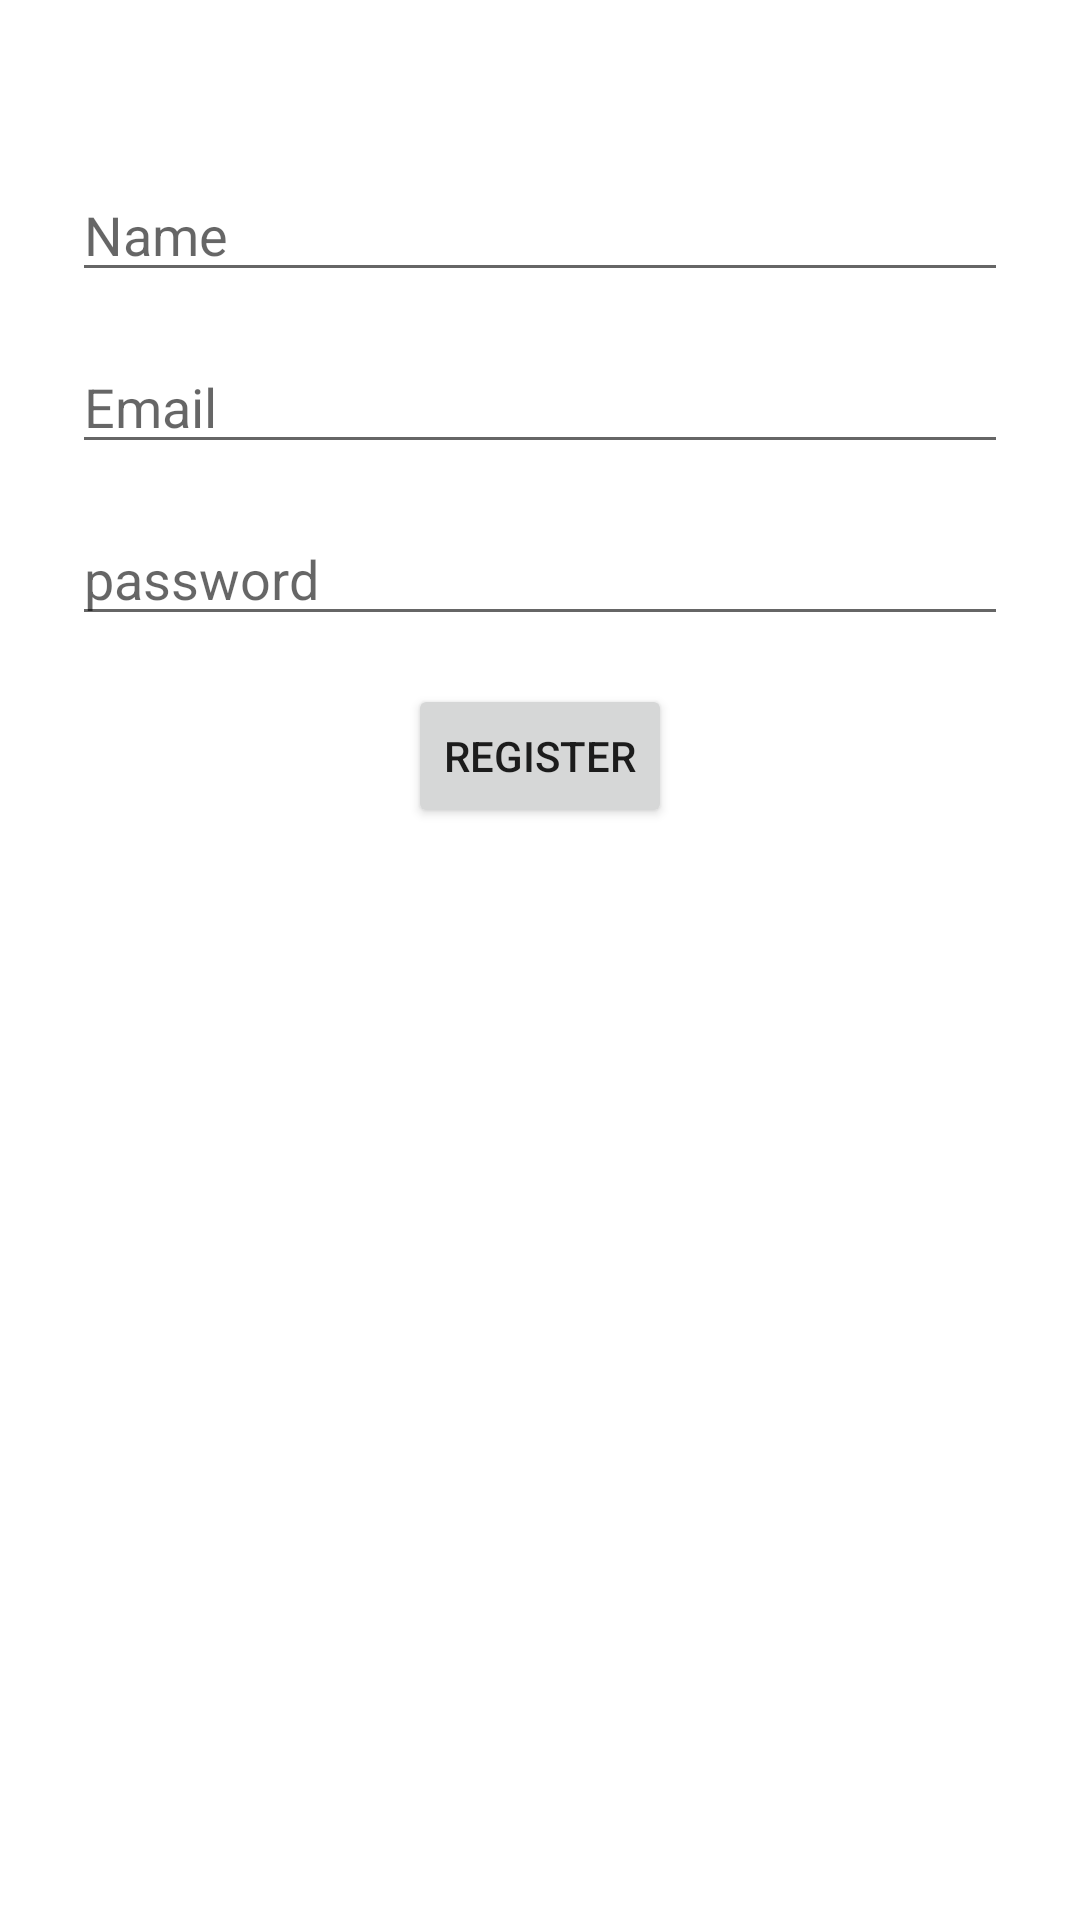

The Android layout XML behind this screen, and the referenced resources:
<!-- AndroidManifest.xml: application theme Theme.NotifyU -->
<!-- res/layout/activity_register.xml -->
<?xml version="1.0" encoding="utf-8"?>
<androidx.constraintlayout.widget.ConstraintLayout xmlns:android="http://schemas.android.com/apk/res/android"
    xmlns:app="http://schemas.android.com/apk/res-auto"
    xmlns:tools="http://schemas.android.com/tools"
    android:layout_width="match_parent"
    android:layout_height="match_parent"
    tools:context=".registerActivity"
    android:padding="24dp"
    tools:ignore="HardcodedText">

    <EditText
        android:id="@+id/etName"
        android:layout_width="match_parent"
        android:layout_height="wrap_content"
        android:layout_marginTop="32dp"
        android:ems="10"
        android:inputType="textEmailAddress"
        android:hint="Name"
        app:layout_constraintEnd_toEndOf="parent"
        app:layout_constraintStart_toStartOf="parent"
        app:layout_constraintTop_toTopOf="parent"
        />

    <EditText
        android:id="@+id/etEmail"
        android:layout_width="match_parent"
        android:layout_height="wrap_content"
        android:layout_marginTop="16dp"
        android:ems="10"
        android:inputType="textEmailAddress"
        android:hint="Email"
        app:layout_constraintEnd_toEndOf="parent"
        app:layout_constraintStart_toStartOf="parent"
        app:layout_constraintTop_toBottomOf="@+id/etName" />

    <EditText
        android:id="@+id/etPassword"
        android:layout_width="match_parent"
        android:layout_height="wrap_content"
        android:layout_marginTop="16dp"
        android:ems="10"
        android:inputType="textPassword"
        android:hint="password"
        app:layout_constraintEnd_toEndOf="parent"
        app:layout_constraintStart_toStartOf="parent"
        app:layout_constraintTop_toBottomOf="@+id/etEmail" />

    <Button
        android:id="@+id/btnRegister"
        android:layout_width="wrap_content"
        android:layout_height="wrap_content"
        android:layout_marginTop="16dp"
        android:text="register"
        app:layout_constraintEnd_toEndOf="parent"
        app:layout_constraintStart_toStartOf="parent"
        app:layout_constraintTop_toBottomOf="@+id/etPassword" />

</androidx.constraintlayout.widget.ConstraintLayout>
<!-- resources referenced by this layout -->
<resources>
  <style name="Theme.NotifyU" parent="Theme.MaterialComponents.DayNight.DarkActionBar">
          
          <item name="colorPrimary">@color/purple_500</item>
          <item name="colorPrimaryVariant">@color/purple_700</item>
          <item name="colorOnPrimary">@color/white</item>
          
          <item name="colorSecondary">@color/teal_200</item>
          <item name="colorSecondaryVariant">@color/teal_700</item>
          <item name="colorOnSecondary">@color/black</item>
          
          <item name="android:statusBarColor" tools:targetApi="l">?attr/colorPrimaryVariant</item>
          
      </style>
  <color name="purple_500">#FF6200EE</color>
  <color name="purple_700">#FF3700B3</color>
  <color name="white">#FFFFFFFF</color>
  <color name="teal_200">#FF03DAC5</color>
  <color name="teal_700">#FF018786</color>
  <color name="black">#FF000000</color>
</resources>
